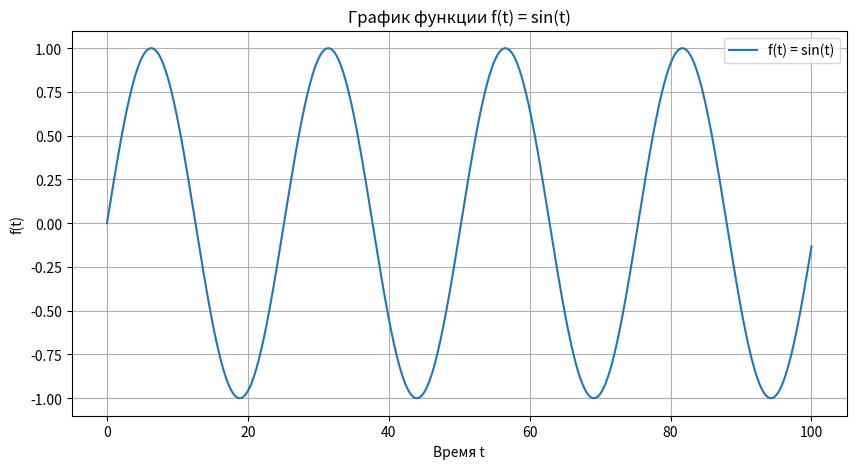

Source code (Python):
import numpy as np
import matplotlib.pyplot as plt

# Создаём массив значений времени от 0 до 100
t = np.linspace(0, 100, 1000)

# Определяем функцию f(t) = sin(t)
y = np.sin(t/4)

# Строим график
plt.figure(figsize=(10, 5))
plt.plot(t, y, label='f(t) = sin(t)')
plt.xlabel('Время t')
plt.ylabel('f(t)')
plt.title('График функции f(t) = sin(t)')
plt.legend()
plt.grid(True)
plt.show()
